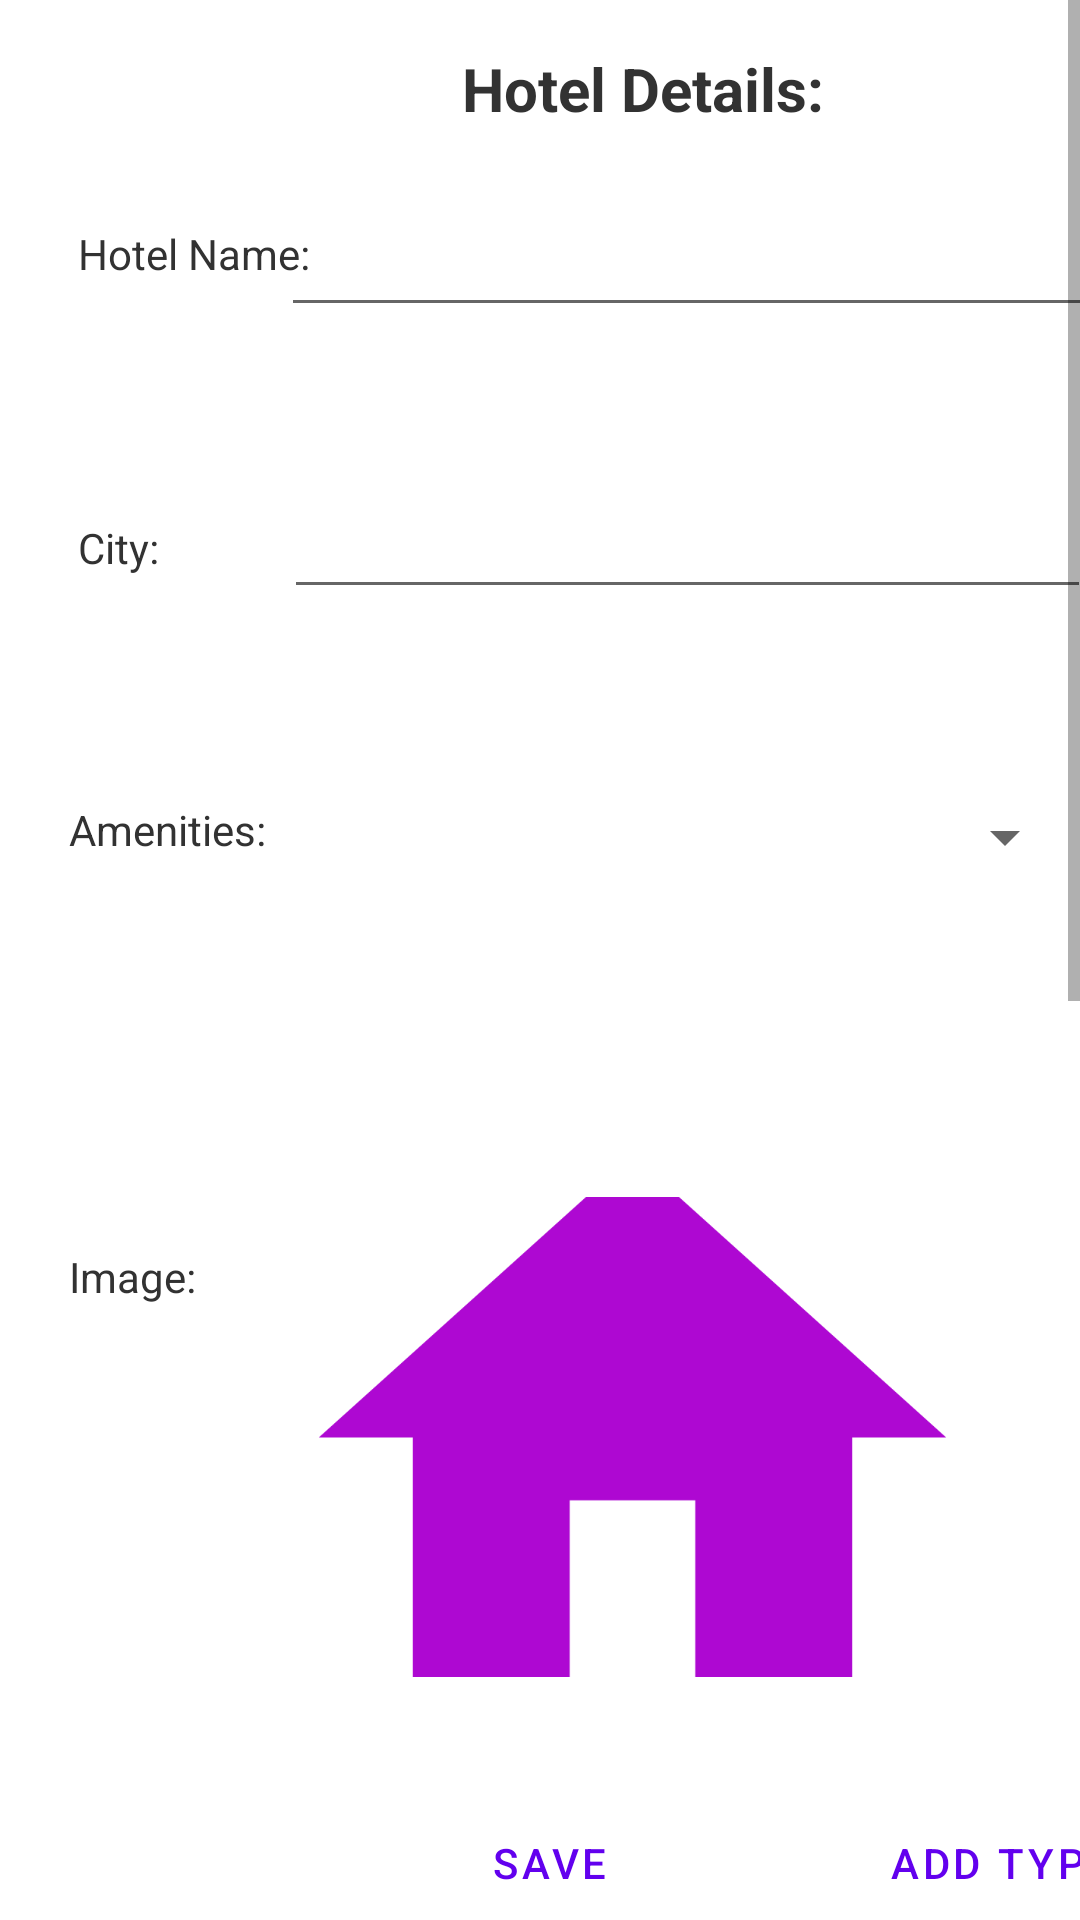

Produce the Android XML layout that renders to this screen, including the resource entries it uses.
<!-- AndroidManifest.xml: application theme Theme.CapstoneProject -->
<!-- res/layout/fragment_add_room_type.xml -->
<?xml version="1.0" encoding="utf-8"?>
<ScrollView xmlns:android="http://schemas.android.com/apk/res/android"
    xmlns:app="http://schemas.android.com/apk/res-auto"
    xmlns:tools="http://schemas.android.com/tools"
    android:layout_width="match_parent"
    android:layout_height="match_parent">

    <androidx.constraintlayout.widget.ConstraintLayout
        android:layout_width="match_parent"
        android:layout_height="match_parent"
        tools:context=".Hotel.AddRoomTypeFragment">

        <Button
            android:id="@+id/btnHotelAddRoomAddRoom"
            style="@style/Widget.MaterialComponents.Button.OutlinedButton"
            android:layout_width="wrap_content"
            android:layout_height="wrap_content"
            android:layout_marginStart="53dp"
            android:layout_marginTop="38dp"
            android:text="Add Type"
            android:textColor="@color/button_text_color"
            app:layout_constraintStart_toEndOf="@+id/btnHotelAddRoomSave"
            app:layout_constraintTop_toBottomOf="@+id/imgHotelAddRoomHotelImage" />

        <EditText
            android:id="@+id/edtHotelAddRoomHotelName"
            android:layout_width="271dp"
            android:layout_height="50dp"
            android:layout_marginStart="25dp"
            android:layout_marginTop="16dp"
            android:layout_marginEnd="30dp"
            android:ems="10"
            android:inputType="textPersonName"
            app:layout_constraintEnd_toEndOf="parent"
            app:layout_constraintStart_toEndOf="@+id/textView10"
            app:layout_constraintTop_toBottomOf="@+id/textView15"
            tools:ignore="SpeakableTextPresentCheck" />

        <Spinner
            android:id="@+id/spHotelAddRoomAmenities"
            android:layout_width="269dp"
            android:layout_height="50dp"
            android:layout_marginStart="36dp"
            android:layout_marginTop="51dp"
            android:layout_marginEnd="36dp"
            app:layout_constraintEnd_toEndOf="parent"
            app:layout_constraintStart_toEndOf="@+id/textView12"
            app:layout_constraintTop_toBottomOf="@+id/edtHotelAddRoomCity"
            tools:ignore="SpeakableTextPresentCheck" />

        <EditText
            android:id="@+id/edtHotelAddRoomCity"
            android:layout_width="269dp"
            android:layout_height="50dp"
            android:layout_marginStart="76dp"
            android:layout_marginTop="44dp"
            android:layout_marginEnd="31dp"
            android:ems="10"
            android:inputType="textPersonName"
            app:layout_constraintEnd_toEndOf="parent"
            app:layout_constraintStart_toEndOf="@+id/textView11"
            app:layout_constraintTop_toBottomOf="@+id/edtHotelAddRoomHotelName"
            tools:ignore="SpeakableTextPresentCheck" />

        <TextView
            android:id="@+id/txvHotelAddRoomListOfAmenities"
            android:layout_width="270dp"
            android:layout_height="26dp"
            android:layout_marginStart="125dp"
            android:layout_marginTop="24dp"
            android:layout_marginEnd="35dp"
            android:textColor="#323232"
            android:textSize="15sp"
            app:layout_constraintEnd_toEndOf="parent"
            app:layout_constraintHorizontal_bias="0.0"
            app:layout_constraintStart_toStartOf="parent"
            app:layout_constraintTop_toBottomOf="@+id/spHotelAddRoomAmenities" />

        <TextView
            android:id="@+id/textView10"
            android:layout_width="wrap_content"
            android:layout_height="wrap_content"
            android:layout_marginStart="26dp"
            android:layout_marginTop="75dp"
            android:text="Hotel Name:"
            android:textColor="#323232"
            app:layout_constraintStart_toStartOf="parent"
            app:layout_constraintTop_toTopOf="parent" />

        <TextView
            android:id="@+id/textView13"
            android:layout_width="wrap_content"
            android:layout_height="wrap_content"
            android:layout_marginStart="23dp"
            android:layout_marginTop="130dp"
            android:text="Image:"
            android:textColor="#323232"
            app:layout_constraintStart_toStartOf="parent"
            app:layout_constraintTop_toBottomOf="@+id/textView12" />

        <TextView
            android:id="@+id/textView11"
            android:layout_width="wrap_content"
            android:layout_height="wrap_content"
            android:layout_marginStart="26dp"
            android:layout_marginTop="79dp"
            android:text="City:"
            android:textColor="#323232"
            app:layout_constraintStart_toStartOf="parent"
            app:layout_constraintTop_toBottomOf="@+id/textView10" />

        <TextView
            android:id="@+id/textView12"
            android:layout_width="wrap_content"
            android:layout_height="wrap_content"
            android:layout_marginStart="23dp"
            android:layout_marginTop="75dp"
            android:text="Amenities:"
            android:textColor="#323232"
            app:layout_constraintStart_toStartOf="parent"
            app:layout_constraintTop_toBottomOf="@+id/textView11" />

        <com.google.android.material.imageview.ShapeableImageView
            android:id="@+id/imgHotelAddRoomHotelImage"
            android:layout_width="251dp"
            android:layout_height="160dp"
            android:layout_marginStart="20dp"
            android:layout_marginTop="45dp"
            android:scaleType="centerCrop"
            app:layout_constraintStart_toEndOf="@+id/textView13"
            app:layout_constraintTop_toBottomOf="@+id/txvHotelAddRoomListOfAmenities"
            app:shapeAppearanceOverlay="@style/roundImage"
            app:srcCompat="@drawable/ic_baseline_home_24" />

        <Button
            android:id="@+id/btnHotelAddRoomSave"
            style="@style/Widget.MaterialComponents.Button.OutlinedButton"
            android:layout_width="wrap_content"
            android:layout_height="wrap_content"
            android:layout_marginStart="139dp"
            android:layout_marginTop="38dp"
            android:layout_marginEnd="53dp"
            android:text="Save"
            android:textColor="@color/button_text_color"
            app:layout_constraintEnd_toStartOf="@+id/btnHotelAddRoomAddRoom"
            app:layout_constraintStart_toStartOf="parent"
            app:layout_constraintTop_toBottomOf="@+id/imgHotelAddRoomHotelImage" />

        <androidx.recyclerview.widget.RecyclerView
            android:id="@+id/rvHotelAddRoomList"
            android:layout_width="401dp"
            android:layout_height="429dp"
            android:layout_marginStart="14dp"
            android:layout_marginTop="26dp"
            android:layout_marginEnd="14dp"
            android:layout_marginBottom="90dp"
            app:layout_constraintBottom_toBottomOf="parent"
            app:layout_constraintEnd_toEndOf="parent"
            app:layout_constraintStart_toStartOf="parent"
            app:layout_constraintTop_toBottomOf="@+id/textView14" />

        <TextView
            android:id="@+id/textView14"
            android:layout_width="wrap_content"
            android:layout_height="wrap_content"
            android:layout_marginStart="23dp"
            android:layout_marginTop="19dp"
            android:text="List of active room types:"
            android:textColor="#323232"
            app:layout_constraintStart_toStartOf="parent"
            app:layout_constraintTop_toBottomOf="@+id/btnHotelAddRoomSave" />

        <TextView
            android:id="@+id/textView15"
            android:layout_width="wrap_content"
            android:layout_height="wrap_content"
            android:layout_marginStart="154dp"
            android:layout_marginTop="16dp"
            android:text="Hotel Details:"
            android:textColor="#323232"
            android:textSize="20sp"
            android:textStyle="bold"
            app:layout_constraintStart_toStartOf="parent"
            app:layout_constraintTop_toTopOf="parent" />

        <ImageView
            android:id="@+id/imgHotelAddRoomHotelImageSelect"
            android:layout_width="33dp"
            android:layout_height="35dp"
            android:layout_marginStart="9dp"
            android:layout_marginTop="52dp"
            android:layout_marginEnd="30dp"
            android:src="@drawable/ic_baseline_image_24"
            app:layout_constraintEnd_toEndOf="parent"
            app:layout_constraintStart_toEndOf="@+id/imgHotelAddRoomHotelImage"
            app:layout_constraintTop_toBottomOf="@+id/txvHotelAddRoomListOfAmenities" />

    </androidx.constraintlayout.widget.ConstraintLayout>
</ScrollView>
<!-- resources referenced by this layout -->
<resources>
  <color name="button_text_color">#FF6200EE</color>
  <!-- drawable ic_baseline_home_24 (drawable) -->
  <vector android:height="24dp" android:tint="#AE08D2"
      android:viewportHeight="24" android:viewportWidth="24"
      android:width="24dp" xmlns:android="http://schemas.android.com/apk/res/android">
      <path android:fillColor="@android:color/white" android:pathData="M10,20v-6h4v6h5v-8h3L12,3 2,12h3v8z"/>
  </vector>
  <!-- drawable ic_baseline_image_24 (drawable) -->
  <vector android:height="24dp" android:tint="#AE08D2"
      android:viewportHeight="24" android:viewportWidth="24"
      android:width="24dp" xmlns:android="http://schemas.android.com/apk/res/android">
      <path android:fillColor="@android:color/white" android:pathData="M21,19V5c0,-1.1 -0.9,-2 -2,-2H5c-1.1,0 -2,0.9 -2,2v14c0,1.1 0.9,2 2,2h14c1.1,0 2,-0.9 2,-2zM8.5,13.5l2.5,3.01L14.5,12l4.5,6H5l3.5,-4.5z"/>
  </vector>
  <style name="roundImage" parent="">
          <item name="cornerFamily">rounded</item>
          <item name="cornerSize">30dp</item>
          <item name="color">@color/white</item>
      </style>
  <style name="Theme.CapstoneProject" parent="Theme.MaterialComponents.DayNight.NoActionBar">
          
          <item name="colorPrimary">@color/purple_500</item>
          <item name="colorPrimaryVariant">@color/purple_700</item>
          <item name="colorOnPrimary">@color/white</item>
          
          <item name="colorSecondary">@color/teal_200</item>
          <item name="colorSecondaryVariant">@color/teal_700</item>
          <item name="colorOnSecondary">@color/black</item>
          
          <item name="android:statusBarColor" tools:targetApi="l">?attr/colorPrimaryVariant</item>
          
      </style>
  <color name="white">#FFFFFFFF</color>
  <color name="purple_500">#FF6200EE</color>
  <color name="purple_700">#FF3700B3</color>
  <color name="teal_200">#FF03DAC5</color>
  <color name="teal_700">#FF018786</color>
  <color name="black">#FF000000</color>
</resources>
